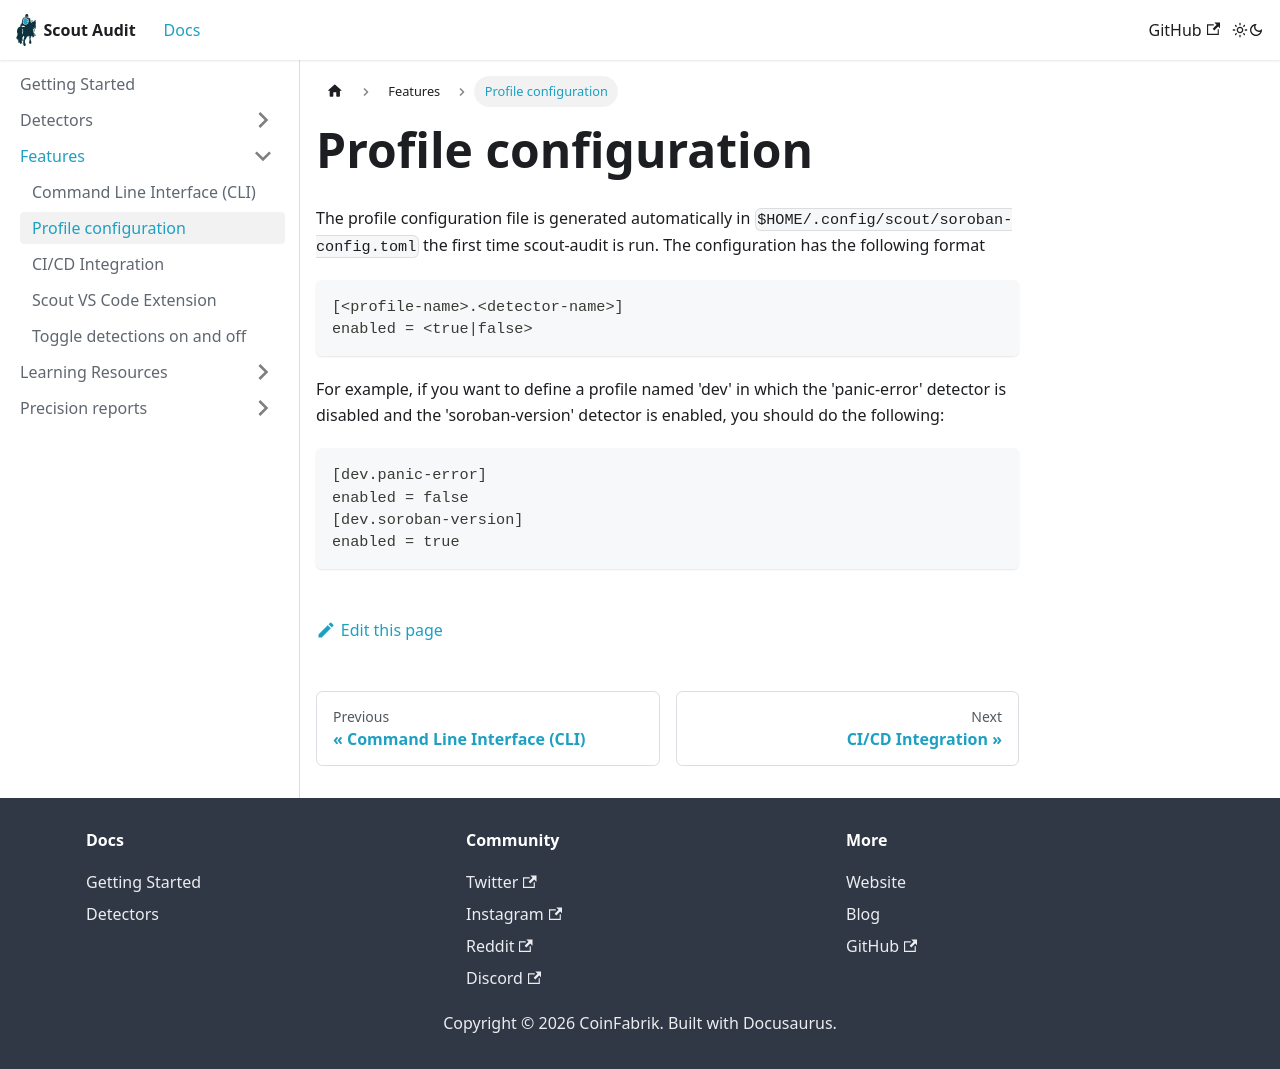

repository: CoinFabrik/scout-audit · page: docs/features/profiles/index.html · generator: docusaurus

---
sidebar_position: 20
---

# Profile configuration

The profile configuration file is generated automatically in `$HOME/.config/scout/soroban-config.toml` the first time scout-audit is run.
The configuration has the following format

```toml
[<profile-name>.<detector-name>]
enabled = <true|false>
```

For example, if you want to define a profile named 'dev' in which the 'panic-error' detector is disabled and the 'soroban-version' detector is enabled, you should do the following:

```toml
[dev.panic-error]
enabled = false
[dev.soroban-version]
enabled = true
```
